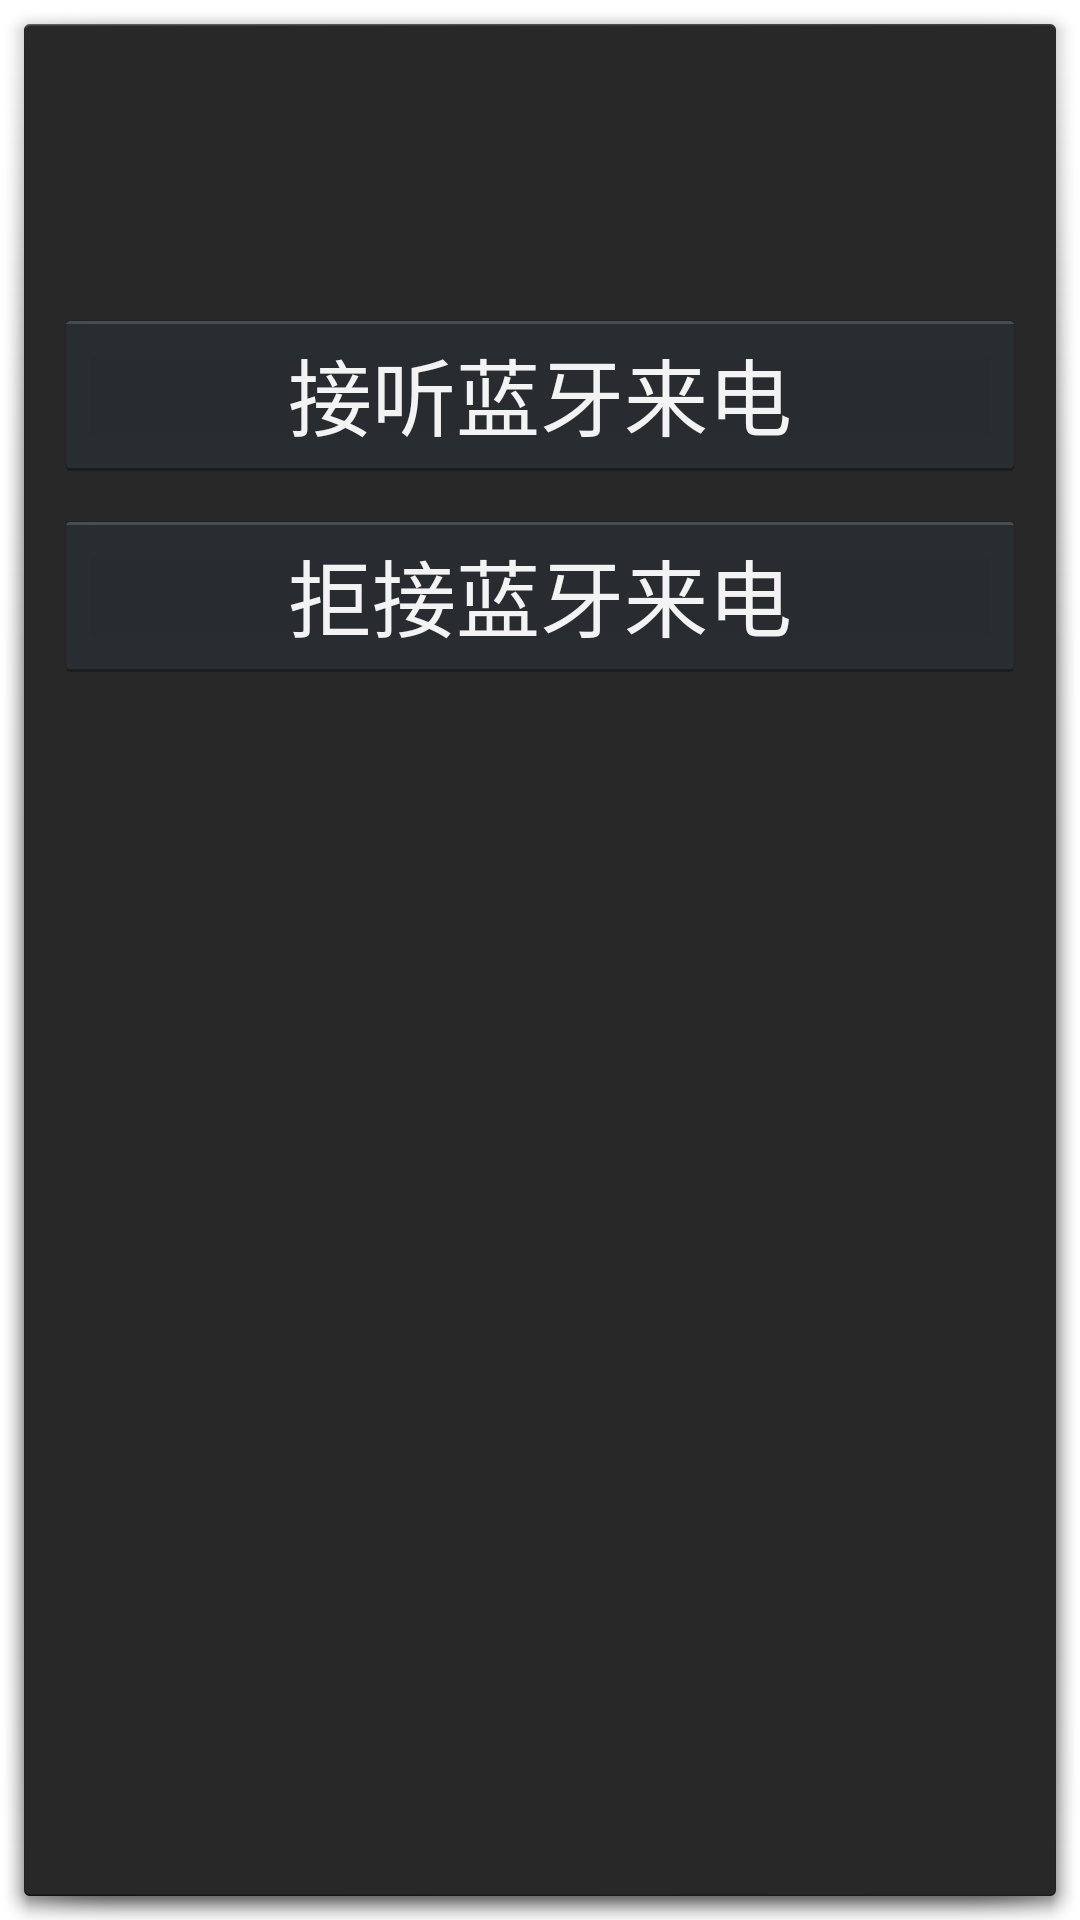

Write the Android layout XML for this screen, with the resource values it uses.
<!-- AndroidManifest.xml: activity theme ChooseCallActivityTheme -->
<!-- res/layout/activity_choosecall.xml -->
<?xml version="1.0" encoding="utf-8"?>
<LinearLayout xmlns:android="http://schemas.android.com/apk/res/android"
    android:layout_width="match_parent"
    android:layout_height="match_parent"
    android:padding="10dp"
    android:orientation="vertical" >
    
    <TextView
        android:id="@+id/title"
        android:layout_width="match_parent"
        android:layout_height="wrap_content"
        android:textColor="#ffffffff"
        android:textSize="28sp"
        />
    
    <TextView
        android:id="@+id/title_name"
        android:layout_width="match_parent"
        android:layout_height="wrap_content"
        android:gravity="center_horizontal"
        android:textColor="#ffffffff"
        android:textSize="28sp"
        />
    
    <Button
        android:id="@+id/accept_bt"
        android:layout_width="match_parent"
        android:layout_height="wrap_content"
        android:layout_marginTop="10dp"
        android:textSize="28sp"
        android:text="@string/accept_bt_call"/>
    
    <Button
        android:id="@+id/reject_bt"
        android:layout_width="match_parent"
        android:layout_height="wrap_content"
        android:layout_marginTop="10dp"
        android:textSize="28sp"
        android:text="@string/reject_local_call"/>

</LinearLayout>
<!-- resources referenced by this layout -->
<resources>
  <string name="accept_bt_call">接听蓝牙来电</string>
  <string name="reject_local_call">拒接蓝牙来电</string>
  <style name="ChooseCallActivityTheme" parent="android:Theme.Holo.Dialog">
          <item name="android:windowNoTitle">true</item>
          <item name="android:windowCloseOnTouchOutside">false</item>
      </style>
</resources>
